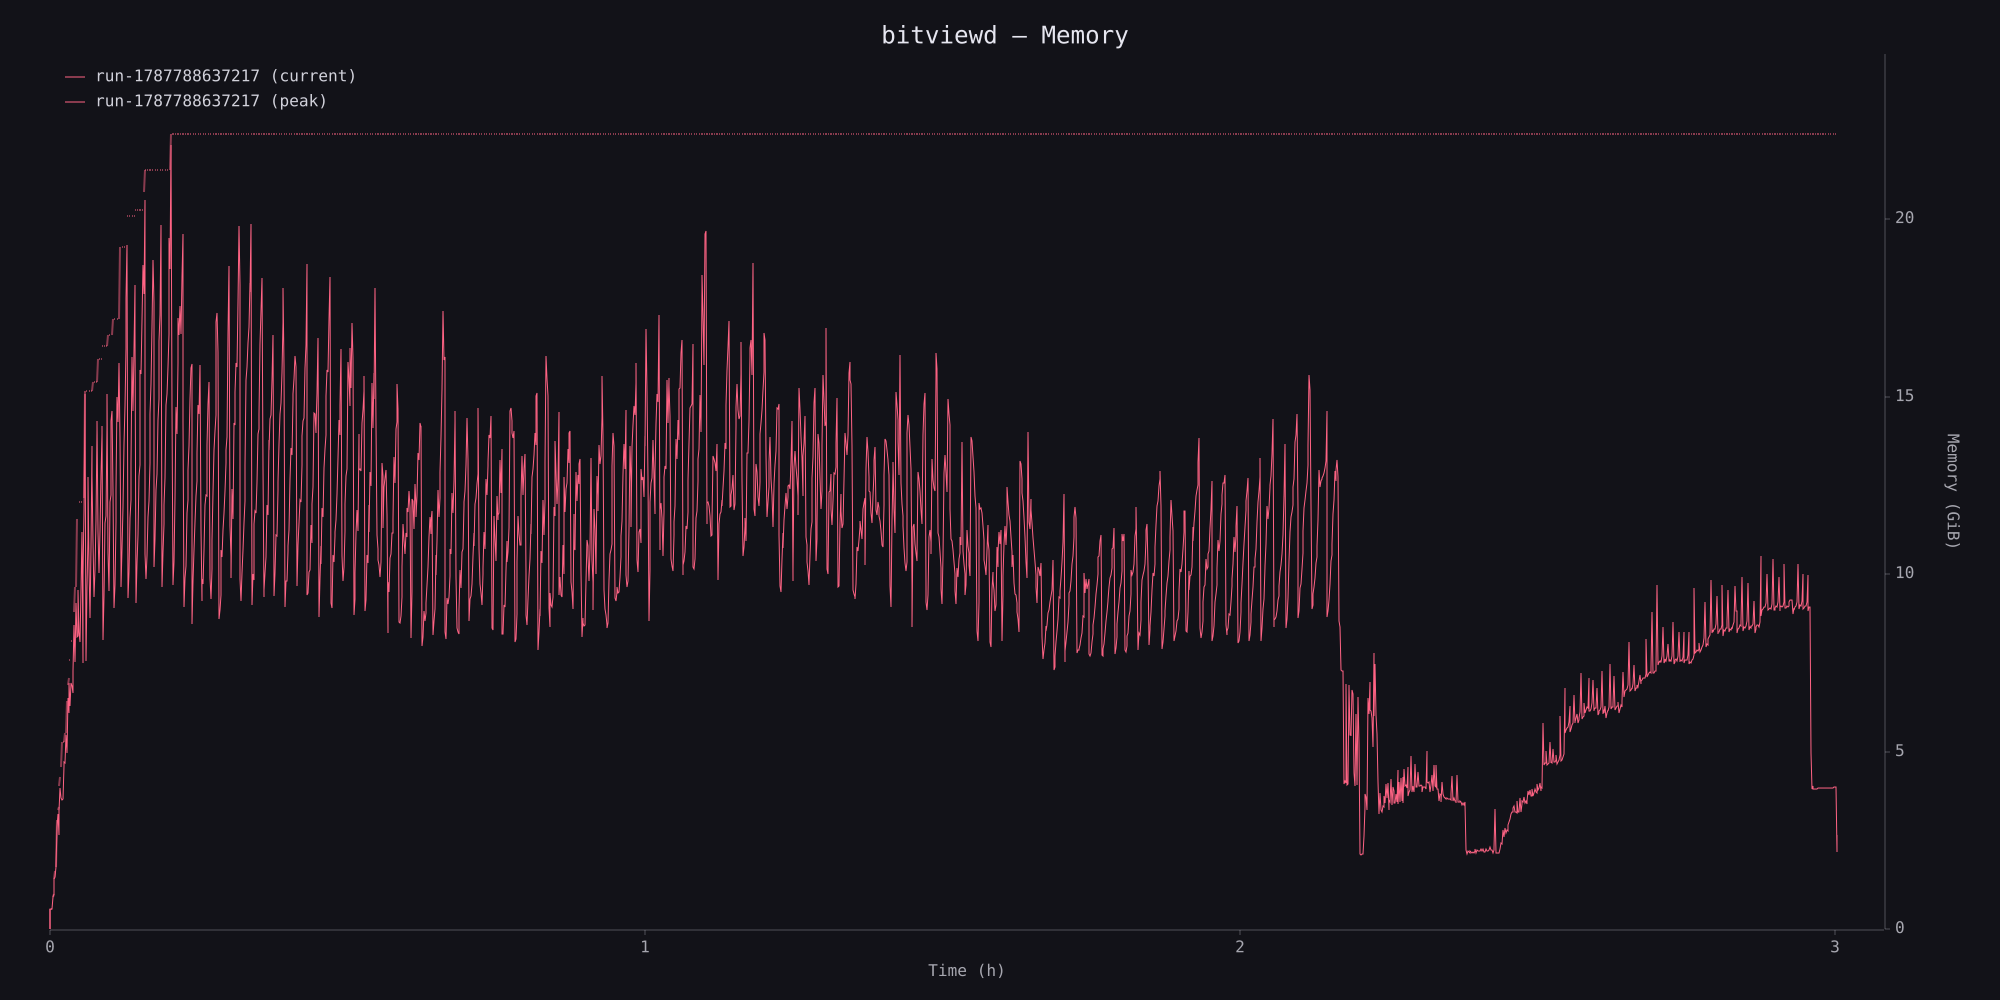

The table this chart was drawn from, first rows:
timestamp_ms, physical_bytes, peak_physical_bytes
0, 3326360, 3326360
5005, 616488528, 617209448
10005, 616488528, 617209448
15001, 628645480, 628645480
20004, 971023512, 971023512
25004, 1081042288, 1081042288
30004, 1530062624, 1530062624
35004, 1583622184, 1757407272
40005, 1882302552, 1882302552
45004, 3104304656, 3306663440
50004, 3481940192, 3618451680
55004, 2844652200, 3713708712
60010, 3586012464, 4322342120
65009, 4273042856, 4621989288
70010, 3988748288, 4904843216
75010, 3899489456, 5658098888
80000, 3956440552, 5658098888
85008, 4937989776, 5658098888
90004, 5057331024, 5658098888
95010, 5020696832, 5930959128
100010, 5866897856, 5930959128
105010, 5323540032, 6907839848
110010, 6987089688, 7399851752
115003, 6535596280, 7595247768
120010, 7442222192, 8148962416
125010, 6753455192, 8148962416
130010, 7435374088, 8722189784
135000, 7361482224, 8722189784
140010, 7139561376, 9598799776
145010, 7808044936, 9598799776
150010, 9197179192, 9598799776
155010, 8075826160, 10345665448
160003, 9870267904, 10345665448
165010, 8848760912, 12409675544
170009, 8878006328, 12409675544
175003, 10247233808, 12409675544
180005, 8988501656, 12906128976
185005, 8673601248, 12906128976
190005, 10250610424, 12906128976
195004, 12000110496, 12906128976
200003, 8055106376, 13025765760
205004, 10686917448, 13025765760
210005, 12658650000, 13025765760
215005, 16180851688, 16261280312
220002, 8107357472, 16261280312
225005, 10350048568, 16261280312
230005, 11819185488, 16261280312
235000, 13664615200, 16261280312
240005, 10939121640, 16261280312
245005, 9407922248, 16261280312
250002, 11529109576, 16261280312
255005, 14625014096, 16261280312
260005, 13699662232, 16261280312
265005, 11696228104, 16542631208
270005, 10034546440, 16542631208
275005, 10856269576, 16542631208
280004, 12383831816, 16542631208
285005, 15090797064, 16542631208
290004, 15371356944, 16542631208
295005, 11998089848, 17238150696
... 2,104 more rows
